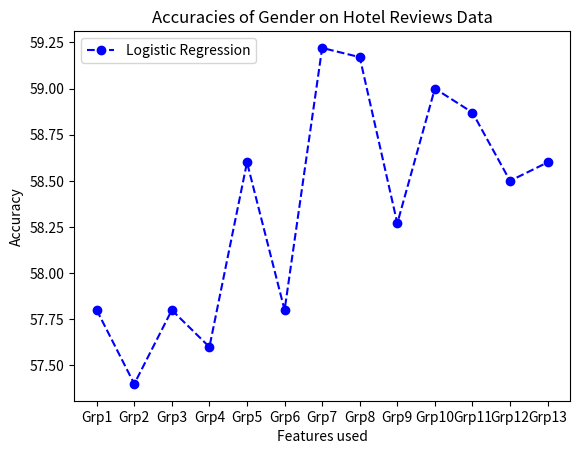

Write the Python code that produced this figure.
import matplotlib.pyplot as plt

y_1=[57.8,57.4,57.8,57.6,58.6,57.8,59.22,59.17,58.27,59,58.87,58.5,58.6] #Fill the accuracies. y_log=[58.38,69.56,...]
#y_2=[-i for i in range(13)]   #For next classifier. y_2=[70.67,34.56,..].


num_sets=13 #Change num_of_feature_subsets accordingly

my_tick=['Grp'+str(i+1) for i in range(num_sets)] #As strings... write the feature subsets. 
#I don't think it'll fit in one plot... if so... write the feature subsets in the report
#above the plots

x_axis=[i+1 for i in range(len(my_tick))]

plt.xticks(x_axis,my_tick)

plt.plot(x_axis,y_1,linestyle='--', marker='o', color='b',label='Logistic Regression')
#plt.plot(x_axis,y_2,linestyle='--', marker='o', color='r',label='Decision Tree')
#Add accordingly... for each CLASSIFIER

dataset='Hotel Reviews' #Change it accordingly
topic='Gender' 

plt.title('Accuracies of '+topic+' on '+dataset+' Data')

plt.xlabel('Features used')
plt.ylabel('Accuracy')

plt.legend(loc='upper left')
plt.show()